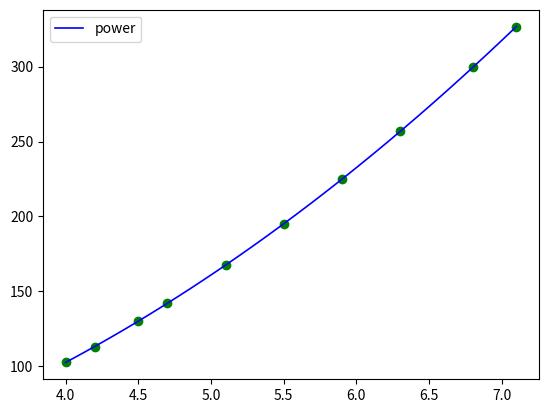

Recreate this plot in Python.
import numpy as np
import matplotlib.pyplot as plt
from numpy.core.function_base import linspace


def phi(degree, method='poly'):
    if method == 'poly':
        return x_data**degree
    else:
        return (np.log(x_data))**degree


def matrix(degree, method='poly'):
    mat = np.empty((degree + 1, degree + 1))
    for i in range(degree + 1):
        for j in range(degree + 1):
            mat[i, j] = np.inner(phi(i, method), phi(j, method))
    return mat


def right(degree, f, method='poly'):
    rightt = np.empty((degree + 1, 1))
    for i in range(degree + 1):
        rightt[i, 0] = np.inner(phi(i, method), f)
    return rightt


def fit(degree, x, f, method='poly'):
    result = 0
    if method == 'poly':
        a = np.dot(np.linalg.inv(matrix(degree)), right(degree, f))
        for i in range(degree + 1):
            result += a[i] * x**i
    if method == 'exp':
        a = np.dot(np.linalg.inv(matrix(degree)), right(degree, f))
        result = np.exp(a[0]) * np.exp(a[1] * x)
    if method == 'power':
        a = np.dot(np.linalg.inv(matrix(degree, method)),
                   right(degree, f, method))
        result = np.exp(a[0]) * x**a[1]
    return result


if __name__ == '__main__':
    x_data = np.array([4.0, 4.2, 4.5, 4.7, 5.1, 5.5, 5.9, 6.3, 6.8, 7.1]).T
    fx = np.array([
        102.56, 113.18, 130.11, 142.05, 167.53, 195.14, 224.87, 256.73, 299.50,
        326.72
    ]).T
    lnfx = np.log(fx)

    print(matrix(4), '\n', np.linalg.cond(matrix(4)))
    print(matrix(3), '\n', np.linalg.cond(matrix(3)))

    axis_x = linspace(4.0, 7.1, 50)
    Fity_4 = np.array([fit(4, x, fx) for x in axis_x])
    Fity_3 = np.array([fit(3, x, fx) for x in axis_x])
    Fitexp = np.array([fit(1, x, lnfx, method='exp') for x in axis_x])
    Fitpower = np.array([fit(1, x, lnfx, 'power') for x in axis_x])
    '''plt.plot(axis_x,
             Fity_3,
             linewidth=2.0,
             linestyle='--',
             color='red',
             label='degree = 3')
    plt.plot(axis_x,
             Fity_4,
             linewidth=1.2,
             linestyle='-',
             color='blue',
             label='degree = 4')
    plt.plot(axis_x,
             Fitexp,
             linewidth=1.2,
             linestyle='-',
             color='blue',
             label='exp')'''
    plt.plot(axis_x,
             Fitpower,
             linewidth=1.2,
             linestyle='-',
             color='blue',
             label='power')

    plt.legend()
    plt.scatter(x_data, fx, color='green')
    plt.show()
